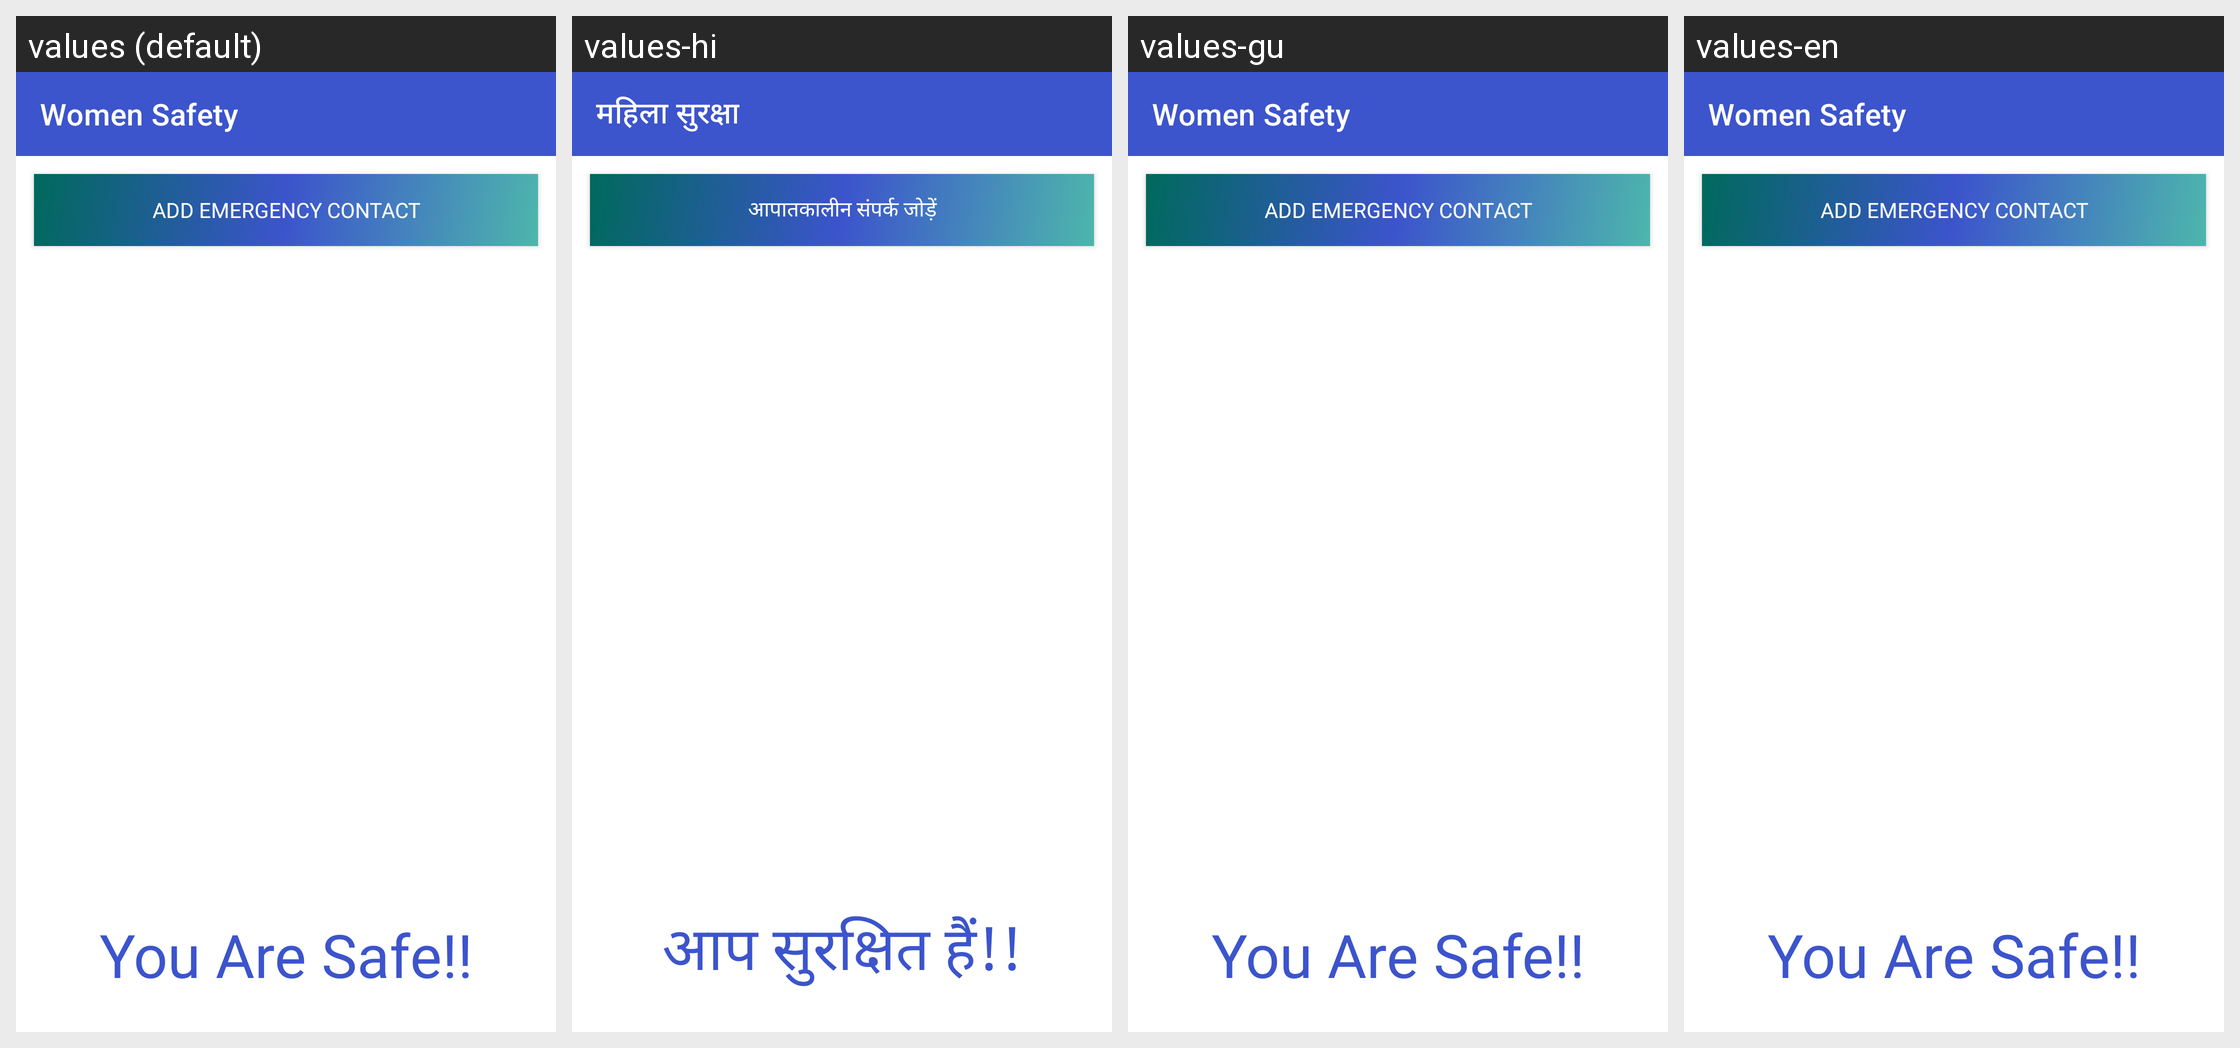

The same Android screen rendered under several of its app's locales, left to right. List the strings drawn on it with the default value and each locale's translation.
Android screen res/layout/activity_womensafety.xml rendered under 4 locales, left to right: values (default), values-hi, values-gu, values-en. Device: Nexus 5 (rendered at 1080×1920; each locale shown at half size, 540×960, under a caption strip naming it); theme Theme.ItRaeProject.
Strings drawn on this screen, with the default value and each locale's value (text and hints the layout hard-codes, and strings that could not be matched under every locale, appear in the picture but are not listed):

womensafety
  values: Women Safety
  values-hi: महिला सुरक्षा
  values-gu: Women Safety
  values-en: Women Safety

addemergency
  values: Add Emergency Contact
  values-hi: आपातकालीन संपर्क जोड़ें
  values-gu: Add Emergency Contact
  values-en: Add Emergency Contact

youaresafe
  values: You Are Safe!!
  values-hi: आप सुरक्षित हैं!!
  values-gu: You Are Safe!!
  values-en: You Are Safe!!
